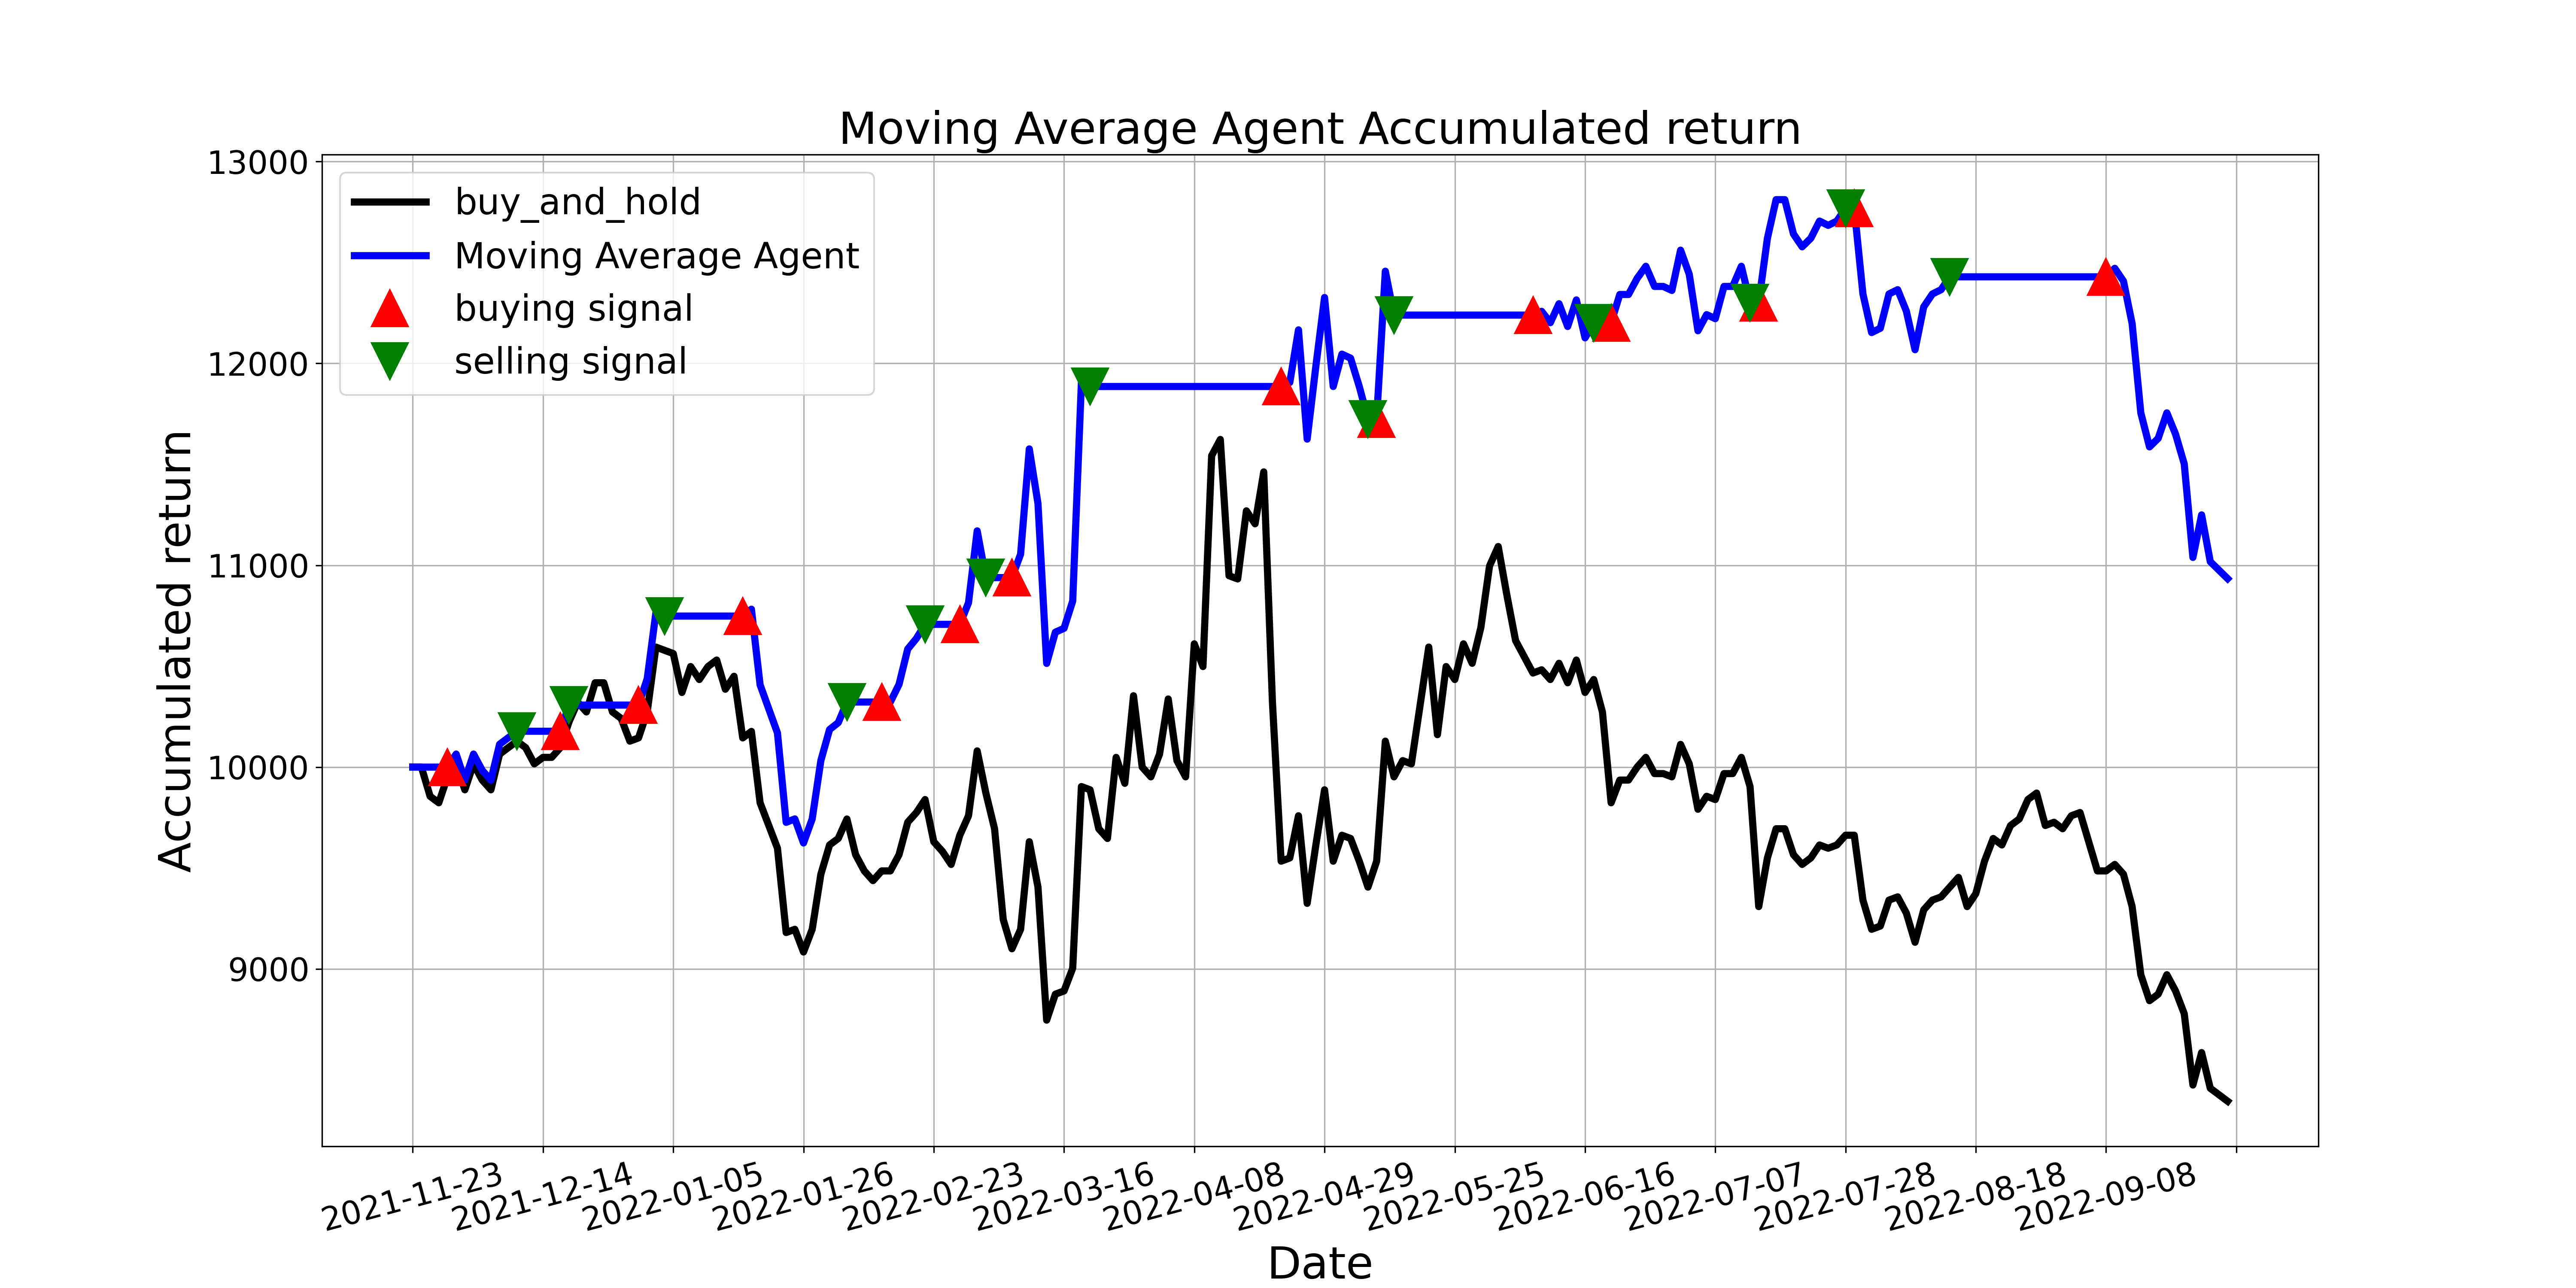

The data file committed next to this chart (first rows):
, tradeDate, B&H, action, operation, return
0, 2021-11-23, 10000, , 0, 10000
1, 2021-11-24, 10000, 0.0, 0, 10000
2, 2021-11-25, 9855, 0.0, 0, 10000
3, 2021-11-26, 9823, 0.0, 0, 10000
4, 2021-11-29, 9952, 1.0, 1, 10000
5, 2021-11-30, 10016, 0.0, 0, 10065
6, 2021-12-01, 9888, 0.0, 0, 9935
7, 2021-12-02, 10016, 0.0, 0, 10065
8, 2021-12-03, 9936, 0.0, 0, 9984
9, 2021-12-06, 9888, 0.0, 0, 9935
10, 2021-12-07, 10064, 0.0, 0, 10113
11, 2021-12-08, 10096, 0.0, 0, 10145
12, 2021-12-09, 10129, 2.0, 2, 10178
13, 2021-12-10, 10096, 0.0, 0, 10178
14, 2021-12-13, 10016, 0.0, 0, 10178
15, 2021-12-14, 10048, 0.0, 0, 10178
16, 2021-12-15, 10048, 0.0, 0, 10178
17, 2021-12-16, 10096, 1.0, 1, 10178
18, 2021-12-17, 10225, 2.0, 2, 10307
19, 2021-12-20, 10321, 0.0, 0, 10307
20, 2021-12-21, 10273, 0.0, 0, 10307
21, 2021-12-22, 10418, 0.0, 0, 10307
22, 2021-12-23, 10418, 0.0, 0, 10307
23, 2021-12-24, 10273, 0.0, 0, 10307
24, 2021-12-27, 10241, 0.0, 0, 10307
25, 2021-12-28, 10129, 0.0, 0, 10307
26, 2021-12-29, 10145, 1.0, 1, 10307
27, 2021-12-30, 10273, 0.0, 0, 10438
28, 2021-12-31, 10595, 0.0, 0, 10764
29, 2022-01-04, 10579, 2.0, 2, 10748
30, 2022-01-05, 10562, 0.0, 0, 10748
31, 2022-01-06, 10370, 0.0, 0, 10748
32, 2022-01-07, 10498, 0.0, 0, 10748
33, 2022-01-10, 10434, 0.0, 0, 10748
34, 2022-01-11, 10498, 0.0, 0, 10748
35, 2022-01-12, 10530, 0.0, 0, 10748
36, 2022-01-13, 10386, 0.0, 0, 10748
37, 2022-01-14, 10450, 0.0, 0, 10748
38, 2022-01-17, 10145, 1.0, 1, 10748
39, 2022-01-18, 10177, 0.0, 0, 10782
40, 2022-01-19, 9823, 0.0, 0, 10408
41, 2022-01-20, 9711, 0.0, 0, 10288
42, 2022-01-21, 9598, 0.0, 0, 10169
43, 2022-01-24, 9180, 0.0, 0, 9726
44, 2022-01-25, 9196, 0.0, 0, 9743
45, 2022-01-26, 9084, 0.0, 0, 9624
46, 2022-01-27, 9196, 0.0, 0, 9743
47, 2022-01-28, 9470, 0.0, 0, 10033
48, 2022-02-07, 9614, 0.0, 0, 10186
49, 2022-02-08, 9646, 0.0, 0, 10220
50, 2022-02-09, 9743, 2.0, 2, 10322
51, 2022-02-10, 9566, 0.0, 0, 10322
52, 2022-02-11, 9486, 0.0, 0, 10322
53, 2022-02-14, 9438, 0.0, 0, 10322
54, 2022-02-15, 9486, 1.0, 1, 10322
55, 2022-02-16, 9486, 0.0, 0, 10322
56, 2022-02-17, 9566, 0.0, 0, 10410
57, 2022-02-18, 9727, 0.0, 0, 10585
58, 2022-02-21, 9775, 0.0, 0, 10637
59, 2022-02-22, 9839, 2.0, 2, 10707
... 150 more rows
